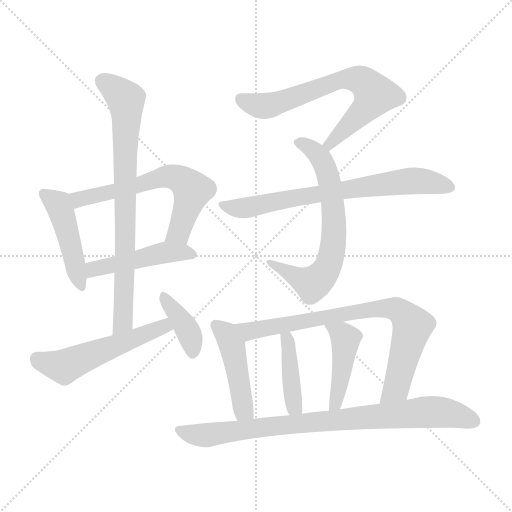
t = 0.00 s
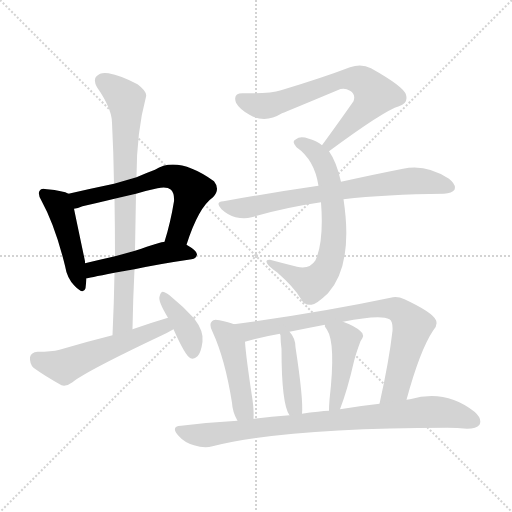
t = 2.05 s
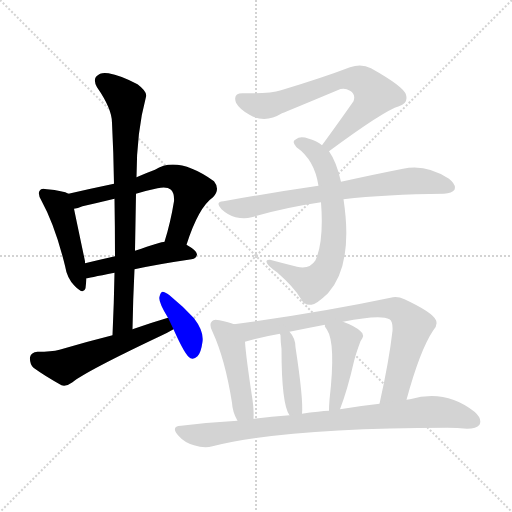
t = 4.10 s
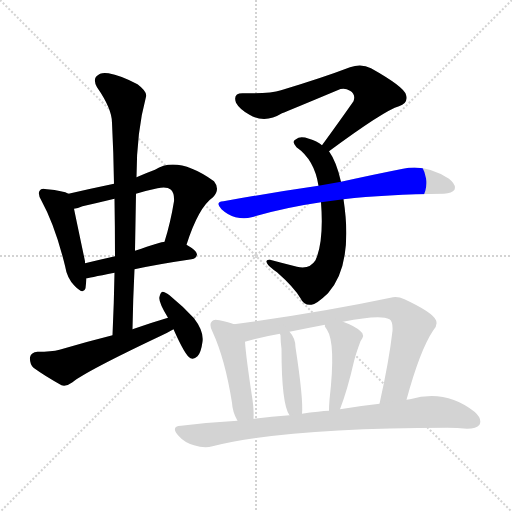
t = 6.15 s
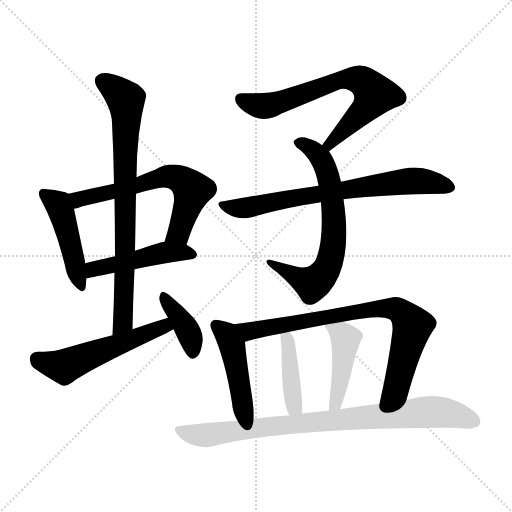
t = 8.20 s
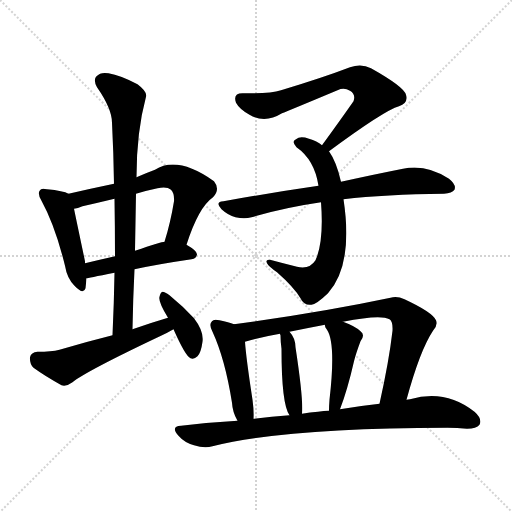
t = 10.26 s

The animated SVG that drew these frames (rendered in a browser with its animation timeline set to each time). Animation: 14 CSS @keyframes rules; one cycle of 10.26 s.

<svg version="1.1" viewBox="0 0 1024 1024" xmlns="http://www.w3.org/2000/svg">
  <g stroke="lightgray" stroke-dasharray="1,1" stroke-width="1" transform="scale(4, 4)">
    <line x1="0" y1="0" x2="256" y2="256"></line>
    <line x1="256" y1="0" x2="0" y2="256"></line>
    <line x1="128" y1="0" x2="128" y2="256"></line>
    <line x1="0" y1="128" x2="256" y2="128"></line>
  </g>
<g transform="scale(1, -1) translate(0, -900)">
   <style type="text/css">
    @keyframes keyframes0 {
      from {
       stroke: blue;
       stroke-dashoffset: 459;
       stroke-width: 128;
       }
       60% {
       animation-timing-function: step-end;
       stroke: blue;
       stroke-dashoffset: 0;
       stroke-width: 128;
       }
       to {
       stroke: black;
       stroke-width: 1024;
       }
       }
       #make-me-a-hanzi-animation-0 {
         animation: keyframes0 0.623535s both;
         animation-delay: 0.000000s;
         animation-timing-function: linear;
       }
    @keyframes keyframes1 {
      from {
       stroke: blue;
       stroke-dashoffset: 624;
       stroke-width: 128;
       }
       67% {
       animation-timing-function: step-end;
       stroke: blue;
       stroke-dashoffset: 0;
       stroke-width: 128;
       }
       to {
       stroke: black;
       stroke-width: 1024;
       }
       }
       #make-me-a-hanzi-animation-1 {
         animation: keyframes1 0.757812s both;
         animation-delay: 0.623535s;
         animation-timing-function: linear;
       }
    @keyframes keyframes2 {
      from {
       stroke: blue;
       stroke-dashoffset: 474;
       stroke-width: 128;
       }
       61% {
       animation-timing-function: step-end;
       stroke: blue;
       stroke-dashoffset: 0;
       stroke-width: 128;
       }
       to {
       stroke: black;
       stroke-width: 1024;
       }
       }
       #make-me-a-hanzi-animation-2 {
         animation: keyframes2 0.635742s both;
         animation-delay: 1.381348s;
         animation-timing-function: linear;
       }
    @keyframes keyframes3 {
      from {
       stroke: blue;
       stroke-dashoffset: 783;
       stroke-width: 128;
       }
       72% {
       animation-timing-function: step-end;
       stroke: blue;
       stroke-dashoffset: 0;
       stroke-width: 128;
       }
       to {
       stroke: black;
       stroke-width: 1024;
       }
       }
       #make-me-a-hanzi-animation-3 {
         animation: keyframes3 0.887207s both;
         animation-delay: 2.017090s;
         animation-timing-function: linear;
       }
    @keyframes keyframes4 {
      from {
       stroke: blue;
       stroke-dashoffset: 539;
       stroke-width: 128;
       }
       64% {
       animation-timing-function: step-end;
       stroke: blue;
       stroke-dashoffset: 0;
       stroke-width: 128;
       }
       to {
       stroke: black;
       stroke-width: 1024;
       }
       }
       #make-me-a-hanzi-animation-4 {
         animation: keyframes4 0.688639s both;
         animation-delay: 2.904297s;
         animation-timing-function: linear;
       }
    @keyframes keyframes5 {
      from {
       stroke: blue;
       stroke-dashoffset: 386;
       stroke-width: 128;
       }
       56% {
       animation-timing-function: step-end;
       stroke: blue;
       stroke-dashoffset: 0;
       stroke-width: 128;
       }
       to {
       stroke: black;
       stroke-width: 1024;
       }
       }
       #make-me-a-hanzi-animation-5 {
         animation: keyframes5 0.564128s both;
         animation-delay: 3.592936s;
         animation-timing-function: linear;
       }
    @keyframes keyframes6 {
      from {
       stroke: blue;
       stroke-dashoffset: 690;
       stroke-width: 128;
       }
       69% {
       animation-timing-function: step-end;
       stroke: blue;
       stroke-dashoffset: 0;
       stroke-width: 128;
       }
       to {
       stroke: black;
       stroke-width: 1024;
       }
       }
       #make-me-a-hanzi-animation-6 {
         animation: keyframes6 0.811523s both;
         animation-delay: 4.157064s;
         animation-timing-function: linear;
       }
    @keyframes keyframes7 {
      from {
       stroke: blue;
       stroke-dashoffset: 672;
       stroke-width: 128;
       }
       69% {
       animation-timing-function: step-end;
       stroke: blue;
       stroke-dashoffset: 0;
       stroke-width: 128;
       }
       to {
       stroke: black;
       stroke-width: 1024;
       }
       }
       #make-me-a-hanzi-animation-7 {
         animation: keyframes7 0.796875s both;
         animation-delay: 4.968587s;
         animation-timing-function: linear;
       }
    @keyframes keyframes8 {
      from {
       stroke: blue;
       stroke-dashoffset: 717;
       stroke-width: 128;
       }
       70% {
       animation-timing-function: step-end;
       stroke: blue;
       stroke-dashoffset: 0;
       stroke-width: 128;
       }
       to {
       stroke: black;
       stroke-width: 1024;
       }
       }
       #make-me-a-hanzi-animation-8 {
         animation: keyframes8 0.833496s both;
         animation-delay: 5.765462s;
         animation-timing-function: linear;
       }
    @keyframes keyframes9 {
      from {
       stroke: blue;
       stroke-dashoffset: 456;
       stroke-width: 128;
       }
       60% {
       animation-timing-function: step-end;
       stroke: blue;
       stroke-dashoffset: 0;
       stroke-width: 128;
       }
       to {
       stroke: black;
       stroke-width: 1024;
       }
       }
       #make-me-a-hanzi-animation-9 {
         animation: keyframes9 0.621094s both;
         animation-delay: 6.598958s;
         animation-timing-function: linear;
       }
    @keyframes keyframes10 {
      from {
       stroke: blue;
       stroke-dashoffset: 788;
       stroke-width: 128;
       }
       72% {
       animation-timing-function: step-end;
       stroke: blue;
       stroke-dashoffset: 0;
       stroke-width: 128;
       }
       to {
       stroke: black;
       stroke-width: 1024;
       }
       }
       #make-me-a-hanzi-animation-10 {
         animation: keyframes10 0.891276s both;
         animation-delay: 7.220052s;
         animation-timing-function: linear;
       }
    @keyframes keyframes11 {
      from {
       stroke: blue;
       stroke-dashoffset: 419;
       stroke-width: 128;
       }
       58% {
       animation-timing-function: step-end;
       stroke: blue;
       stroke-dashoffset: 0;
       stroke-width: 128;
       }
       to {
       stroke: black;
       stroke-width: 1024;
       }
       }
       #make-me-a-hanzi-animation-11 {
         animation: keyframes11 0.590983s both;
         animation-delay: 8.111328s;
         animation-timing-function: linear;
       }
    @keyframes keyframes12 {
      from {
       stroke: blue;
       stroke-dashoffset: 442;
       stroke-width: 128;
       }
       59% {
       animation-timing-function: step-end;
       stroke: blue;
       stroke-dashoffset: 0;
       stroke-width: 128;
       }
       to {
       stroke: black;
       stroke-width: 1024;
       }
       }
       #make-me-a-hanzi-animation-12 {
         animation: keyframes12 0.609701s both;
         animation-delay: 8.702311s;
         animation-timing-function: linear;
       }
    @keyframes keyframes13 {
      from {
       stroke: blue;
       stroke-dashoffset: 851;
       stroke-width: 128;
       }
       73% {
       animation-timing-function: step-end;
       stroke: blue;
       stroke-dashoffset: 0;
       stroke-width: 128;
       }
       to {
       stroke: black;
       stroke-width: 1024;
       }
       }
       #make-me-a-hanzi-animation-13 {
         animation: keyframes13 0.942546s both;
         animation-delay: 9.312012s;
         animation-timing-function: linear;
       }
</style>
<path d="M 137.0 512.5 Q 127.0 518.5 94.0 521.5 Q 82.0 524.5 80.0 519.5 Q 74.0 513.5 83.0 498.5 Q 110.0 449.5 130.0 368.5 Q 134.0 343.5 149.0 328.5 Q 167.0 309.5 171.0 323.5 Q 172.0 332.5 173.0 343.5 L 170.0 373.5 Q 170.0 374.5 170.0 377.5 Q 154.0 453.5 148.0 482.5 C 142.0 510.5 142.0 510.5 137.0 512.5 Z" fill="lightgray"></path> 
<path d="M 373.0 410.5 Q 397.0 485.5 426.0 505.5 Q 441.0 521.5 428.0 537.5 Q 355.0 589.5 310.0 560.5 Q 291.0 553.5 273.0 545.5 L 228.0 532.5 Q 180.0 522.5 137.0 512.5 C 108.0 505.5 119.0 474.5 148.0 482.5 Q 155.0 483.5 165.0 487.5 Q 196.0 494.5 229.0 502.5 L 272.0 512.5 Q 291.0 518.5 315.0 523.5 Q 334.0 527.5 342.0 520.5 Q 349.0 513.5 348.0 497.5 Q 341.0 454.5 329.0 416.5 C 320.0 387.5 364.0 382.5 373.0 410.5 Z" fill="lightgray"></path> 
<path d="M 269.0 361.5 Q 315.0 371.5 383.0 381.5 Q 393.0 382.5 394.0 391.5 Q 394.0 398.5 373.0 410.5 L 329.0 416.5 Q 323.0 416.5 270.0 398.5 L 230.0 387.5 Q 199.0 380.5 170.0 373.5 C 141.0 366.5 143.0 338.5 173.0 343.5 Q 174.0 343.5 229.0 354.5 L 269.0 361.5 Z" fill="lightgray"></path> 
<path d="M 265.0 241.5 Q 266.0 302.5 269.0 361.5 L 270.0 398.5 Q 271.0 456.5 272.0 512.5 L 273.0 545.5 Q 273.0 636.5 292.0 706.5 Q 295.0 716.5 275.0 731.5 Q 241.0 749.5 217.0 753.5 Q 201.0 756.5 193.0 747.5 Q 186.0 740.5 194.0 725.5 Q 224.0 682.5 224.0 654.5 Q 227.0 596.5 228.0 532.5 L 229.0 502.5 Q 230.0 447.5 230.0 387.5 L 229.0 354.5 Q 228.0 294.5 225.0 229.5 C 224.0 199.5 264.0 211.5 265.0 241.5 Z" fill="lightgray"></path> 
<path d="M 336.0 264.5 Q 302.0 254.5 265.0 241.5 L 225.0 229.5 Q 173.0 216.5 119.0 200.5 Q 103.0 196.5 75.0 196.5 Q 62.0 195.5 60.0 185.5 Q 59.0 172.5 67.0 164.5 Q 89.0 148.5 123.0 129.5 Q 133.0 126.5 145.0 135.5 Q 172.0 157.5 322.0 228.5 Q 335.0 234.5 347.0 241.5 C 373.0 256.5 365.0 273.5 336.0 264.5 Z" fill="lightgray"></path> 
<path d="M 347.0 241.5 Q 371.0 187.5 381.0 183.5 Q 388.0 180.5 395.0 187.5 Q 402.0 194.5 405.0 216.5 Q 408.0 237.5 388.0 263.5 Q 366.0 287.5 339.0 309.5 Q 330.0 316.5 325.0 316.5 Q 321.0 315.5 319.0 306.5 Q 316.0 297.5 336.0 264.5 L 347.0 241.5 Z" fill="lightgray"></path> 
<path d="M 658.0 597.5 Q 769.0 679.5 798.0 687.5 Q 817.0 693.5 812.0 710.5 Q 808.0 726.5 742.0 763.5 Q 723.0 773.5 700.0 765.5 Q 645.0 744.5 562.0 719.5 Q 540.0 712.5 487.0 713.5 Q 465.0 714.5 472.0 694.5 Q 479.0 681.5 499.0 670.5 Q 530.0 652.5 564.0 673.5 Q 582.0 680.5 675.0 719.5 Q 688.0 725.5 700.0 718.5 Q 712.0 711.5 707.0 697.5 Q 679.0 657.5 644.0 609.5 C 626.0 585.5 634.0 579.5 658.0 597.5 Z" fill="lightgray"></path> 
<path d="M 682.0 536.5 Q 673.0 576.5 658.0 597.5 L 644.0 609.5 Q 634.0 618.5 618.0 622.5 Q 600.0 628.5 592.0 621.5 Q 582.0 617.5 593.0 605.5 Q 629.0 580.5 637.0 528.5 L 642.0 495.5 Q 648.0 417.5 631.0 379.5 Q 619.0 360.5 594.0 366.5 Q 566.0 373.5 540.0 380.5 Q 530.0 381.5 534.0 373.5 Q 538.0 366.5 554.0 355.5 Q 588.0 325.5 601.0 303.5 Q 608.0 288.5 623.0 290.5 Q 633.0 291.5 656.0 313.5 Q 707.0 370.5 687.0 501.5 L 682.0 536.5 Z" fill="lightgray"></path> 
<path d="M 687.0 501.5 Q 771.0 511.5 888.0 512.5 Q 904.0 513.5 909.0 520.5 Q 913.0 530.5 898.0 542.5 Q 852.0 572.5 806.0 562.5 Q 755.0 552.5 682.0 536.5 L 637.0 528.5 Q 547.0 515.5 447.0 497.5 Q 429.0 496.5 443.0 481.5 Q 456.0 469.5 471.0 465.5 Q 489.0 461.5 503.0 465.5 Q 567.0 484.5 642.0 495.5 L 687.0 501.5 Z" fill="lightgray"></path> 
<path d="M 468.0 251.5 Q 458.0 255.5 439.0 259.5 Q 427.0 262.5 424.0 257.5 Q 417.0 251.5 425.0 236.5 Q 450.0 182.5 464.0 94.5 Q 465.0 75.5 475.0 58.5 C 489.0 32.5 506.0 32.5 507.0 62.5 Q 508.0 78.5 505.0 100.5 Q 492.0 185.5 490.0 216.5 C 488.0 244.5 488.0 244.5 468.0 251.5 Z" fill="lightgray"></path> 
<path d="M 813.0 100.5 Q 840.0 199.5 866.0 238.5 Q 876.0 248.5 872.0 259.5 Q 865.0 275.5 809.0 301.5 Q 794.0 308.5 781.0 304.5 Q 639.0 274.5 468.0 251.5 C 438.0 247.5 461.0 208.5 490.0 216.5 Q 520.0 225.5 560.0 232.5 L 579.0 236.5 Q 613.0 243.5 650.0 250.5 L 686.0 256.5 Q 761.0 271.5 779.0 261.5 Q 786.0 257.5 785.0 238.5 Q 778.0 177.5 759.0 92.5 C 753.0 63.5 805.0 71.5 813.0 100.5 Z" fill="lightgray"></path> 
<path d="M 604.0 72.5 Q 607.0 100.5 591.0 205.5 Q 591.0 223.5 579.0 236.5 C 560.0 259.5 555.0 262.5 560.0 232.5 Q 560.0 231.5 561.0 229.5 Q 561.0 216.5 563.0 202.5 Q 563.0 91.5 579.0 69.5 C 594.0 43.5 602.0 42.5 604.0 72.5 Z" fill="lightgray"></path> 
<path d="M 680.0 81.5 Q 695.0 120.5 708.0 177.5 Q 712.0 193.5 721.0 217.5 Q 731.0 230.5 721.0 237.5 Q 711.0 247.5 686.0 256.5 C 658.0 267.5 645.0 271.5 650.0 250.5 Q 649.0 246.5 654.0 240.5 Q 672.0 213.5 659.0 100.5 Q 658.0 88.5 658.0 78.5 C 658.0 48.5 669.0 53.5 680.0 81.5 Z" fill="lightgray"></path> 
<path d="M 475.0 58.5 Q 420.0 55.5 362.0 48.5 Q 341.0 47.5 356.0 29.5 Q 369.0 14.5 388.0 9.5 Q 409.0 2.5 425.0 7.5 Q 575.0 44.5 895.0 44.5 Q 914.0 44.5 934.0 42.5 Q 953.0 42.5 959.0 50.5 Q 965.0 62.5 949.0 76.5 Q 891.0 122.5 820.0 101.5 Q 816.0 101.5 813.0 100.5 L 759.0 92.5 Q 722.0 88.5 680.0 81.5 L 658.0 78.5 Q 648.0 78.5 636.0 76.5 Q 620.0 75.5 604.0 72.5 L 579.0 69.5 Q 543.0 66.5 507.0 62.5 L 475.0 58.5 Z" fill="lightgray"></path> 
      <clipPath id="make-me-a-hanzi-clip-0">
      <path d="M 137.0 512.5 Q 127.0 518.5 94.0 521.5 Q 82.0 524.5 80.0 519.5 Q 74.0 513.5 83.0 498.5 Q 110.0 449.5 130.0 368.5 Q 134.0 343.5 149.0 328.5 Q 167.0 309.5 171.0 323.5 Q 172.0 332.5 173.0 343.5 L 170.0 373.5 Q 170.0 374.5 170.0 377.5 Q 154.0 453.5 148.0 482.5 C 142.0 510.5 142.0 510.5 137.0 512.5 Z" fill="lightgray"></path>
      </clipPath>
      <path clip-path="url(#make-me-a-hanzi-clip-0)" d="M 88.0 512.5 L 116.0 491.5 L 124.0 472.5 L 161.0 329.5 " fill="none" id="make-me-a-hanzi-animation-0" stroke-dasharray="331 662" stroke-linecap="round"></path>

      <clipPath id="make-me-a-hanzi-clip-1">
      <path d="M 373.0 410.5 Q 397.0 485.5 426.0 505.5 Q 441.0 521.5 428.0 537.5 Q 355.0 589.5 310.0 560.5 Q 291.0 553.5 273.0 545.5 L 228.0 532.5 Q 180.0 522.5 137.0 512.5 C 108.0 505.5 119.0 474.5 148.0 482.5 Q 155.0 483.5 165.0 487.5 Q 196.0 494.5 229.0 502.5 L 272.0 512.5 Q 291.0 518.5 315.0 523.5 Q 334.0 527.5 342.0 520.5 Q 349.0 513.5 348.0 497.5 Q 341.0 454.5 329.0 416.5 C 320.0 387.5 364.0 382.5 373.0 410.5 Z" fill="lightgray"></path>
      </clipPath>
      <path clip-path="url(#make-me-a-hanzi-clip-1)" d="M 146.0 507.5 L 168.0 503.5 L 334.0 547.5 L 362.0 540.5 L 385.0 519.5 L 358.0 435.5 L 337.0 421.5 " fill="none" id="make-me-a-hanzi-animation-1" stroke-dasharray="496 992" stroke-linecap="round"></path>

      <clipPath id="make-me-a-hanzi-clip-2">
      <path d="M 269.0 361.5 Q 315.0 371.5 383.0 381.5 Q 393.0 382.5 394.0 391.5 Q 394.0 398.5 373.0 410.5 L 329.0 416.5 Q 323.0 416.5 270.0 398.5 L 230.0 387.5 Q 199.0 380.5 170.0 373.5 C 141.0 366.5 143.0 338.5 173.0 343.5 Q 174.0 343.5 229.0 354.5 L 269.0 361.5 Z" fill="lightgray"></path>
      </clipPath>
      <path clip-path="url(#make-me-a-hanzi-clip-2)" d="M 174.0 351.5 L 187.0 361.5 L 323.0 393.5 L 364.0 396.5 L 384.0 391.5 " fill="none" id="make-me-a-hanzi-animation-2" stroke-dasharray="346 692" stroke-linecap="round"></path>

      <clipPath id="make-me-a-hanzi-clip-3">
      <path d="M 265.0 241.5 Q 266.0 302.5 269.0 361.5 L 270.0 398.5 Q 271.0 456.5 272.0 512.5 L 273.0 545.5 Q 273.0 636.5 292.0 706.5 Q 295.0 716.5 275.0 731.5 Q 241.0 749.5 217.0 753.5 Q 201.0 756.5 193.0 747.5 Q 186.0 740.5 194.0 725.5 Q 224.0 682.5 224.0 654.5 Q 227.0 596.5 228.0 532.5 L 229.0 502.5 Q 230.0 447.5 230.0 387.5 L 229.0 354.5 Q 228.0 294.5 225.0 229.5 C 224.0 199.5 264.0 211.5 265.0 241.5 Z" fill="lightgray"></path>
      </clipPath>
      <path clip-path="url(#make-me-a-hanzi-clip-3)" d="M 206.0 737.5 L 251.0 701.5 L 253.0 679.5 L 247.0 264.5 L 230.0 237.5 " fill="none" id="make-me-a-hanzi-animation-3" stroke-dasharray="655 1310" stroke-linecap="round"></path>

      <clipPath id="make-me-a-hanzi-clip-4">
      <path d="M 336.0 264.5 Q 302.0 254.5 265.0 241.5 L 225.0 229.5 Q 173.0 216.5 119.0 200.5 Q 103.0 196.5 75.0 196.5 Q 62.0 195.5 60.0 185.5 Q 59.0 172.5 67.0 164.5 Q 89.0 148.5 123.0 129.5 Q 133.0 126.5 145.0 135.5 Q 172.0 157.5 322.0 228.5 Q 335.0 234.5 347.0 241.5 C 373.0 256.5 365.0 273.5 336.0 264.5 Z" fill="lightgray"></path>
      </clipPath>
      <path clip-path="url(#make-me-a-hanzi-clip-4)" d="M 74.0 182.5 L 128.0 166.5 L 328.0 247.5 L 338.0 244.5 " fill="none" id="make-me-a-hanzi-animation-4" stroke-dasharray="411 822" stroke-linecap="round"></path>

      <clipPath id="make-me-a-hanzi-clip-5">
      <path d="M 347.0 241.5 Q 371.0 187.5 381.0 183.5 Q 388.0 180.5 395.0 187.5 Q 402.0 194.5 405.0 216.5 Q 408.0 237.5 388.0 263.5 Q 366.0 287.5 339.0 309.5 Q 330.0 316.5 325.0 316.5 Q 321.0 315.5 319.0 306.5 Q 316.0 297.5 336.0 264.5 L 347.0 241.5 Z" fill="lightgray"></path>
      </clipPath>
      <path clip-path="url(#make-me-a-hanzi-clip-5)" d="M 329.0 307.5 L 378.0 234.5 L 386.0 193.5 " fill="none" id="make-me-a-hanzi-animation-5" stroke-dasharray="258 516" stroke-linecap="round"></path>

      <clipPath id="make-me-a-hanzi-clip-6">
      <path d="M 658.0 597.5 Q 769.0 679.5 798.0 687.5 Q 817.0 693.5 812.0 710.5 Q 808.0 726.5 742.0 763.5 Q 723.0 773.5 700.0 765.5 Q 645.0 744.5 562.0 719.5 Q 540.0 712.5 487.0 713.5 Q 465.0 714.5 472.0 694.5 Q 479.0 681.5 499.0 670.5 Q 530.0 652.5 564.0 673.5 Q 582.0 680.5 675.0 719.5 Q 688.0 725.5 700.0 718.5 Q 712.0 711.5 707.0 697.5 Q 679.0 657.5 644.0 609.5 C 626.0 585.5 634.0 579.5 658.0 597.5 Z" fill="lightgray"></path>
      </clipPath>
      <path clip-path="url(#make-me-a-hanzi-clip-6)" d="M 482.0 701.5 L 504.0 691.5 L 537.0 689.5 L 689.0 741.5 L 721.0 739.5 L 750.0 710.5 L 733.0 684.5 L 668.0 622.5 L 663.0 611.5 L 653.0 613.5 " fill="none" id="make-me-a-hanzi-animation-6" stroke-dasharray="562 1124" stroke-linecap="round"></path>

      <clipPath id="make-me-a-hanzi-clip-7">
      <path d="M 682.0 536.5 Q 673.0 576.5 658.0 597.5 L 644.0 609.5 Q 634.0 618.5 618.0 622.5 Q 600.0 628.5 592.0 621.5 Q 582.0 617.5 593.0 605.5 Q 629.0 580.5 637.0 528.5 L 642.0 495.5 Q 648.0 417.5 631.0 379.5 Q 619.0 360.5 594.0 366.5 Q 566.0 373.5 540.0 380.5 Q 530.0 381.5 534.0 373.5 Q 538.0 366.5 554.0 355.5 Q 588.0 325.5 601.0 303.5 Q 608.0 288.5 623.0 290.5 Q 633.0 291.5 656.0 313.5 Q 707.0 370.5 687.0 501.5 L 682.0 536.5 Z" fill="lightgray"></path>
      </clipPath>
      <path clip-path="url(#make-me-a-hanzi-clip-7)" d="M 596.0 613.5 L 628.0 598.5 L 643.0 581.5 L 655.0 552.5 L 668.0 449.5 L 662.0 386.5 L 648.0 353.5 L 625.0 332.5 L 542.0 373.5 " fill="none" id="make-me-a-hanzi-animation-7" stroke-dasharray="544 1088" stroke-linecap="round"></path>

      <clipPath id="make-me-a-hanzi-clip-8">
      <path d="M 687.0 501.5 Q 771.0 511.5 888.0 512.5 Q 904.0 513.5 909.0 520.5 Q 913.0 530.5 898.0 542.5 Q 852.0 572.5 806.0 562.5 Q 755.0 552.5 682.0 536.5 L 637.0 528.5 Q 547.0 515.5 447.0 497.5 Q 429.0 496.5 443.0 481.5 Q 456.0 469.5 471.0 465.5 Q 489.0 461.5 503.0 465.5 Q 567.0 484.5 642.0 495.5 L 687.0 501.5 Z" fill="lightgray"></path>
      </clipPath>
      <path clip-path="url(#make-me-a-hanzi-clip-8)" d="M 445.0 489.5 L 494.0 484.5 L 604.0 507.5 L 804.0 536.5 L 853.0 537.5 L 900.0 525.5 " fill="none" id="make-me-a-hanzi-animation-8" stroke-dasharray="589 1178" stroke-linecap="round"></path>

      <clipPath id="make-me-a-hanzi-clip-9">
      <path d="M 468.0 251.5 Q 458.0 255.5 439.0 259.5 Q 427.0 262.5 424.0 257.5 Q 417.0 251.5 425.0 236.5 Q 450.0 182.5 464.0 94.5 Q 465.0 75.5 475.0 58.5 C 489.0 32.5 506.0 32.5 507.0 62.5 Q 508.0 78.5 505.0 100.5 Q 492.0 185.5 490.0 216.5 C 488.0 244.5 488.0 244.5 468.0 251.5 Z" fill="lightgray"></path>
      </clipPath>
      <path clip-path="url(#make-me-a-hanzi-clip-9)" d="M 433.0 249.5 L 464.0 209.5 L 486.0 81.5 L 501.0 68.5 " fill="none" id="make-me-a-hanzi-animation-9" stroke-dasharray="328 656" stroke-linecap="round"></path>

      <clipPath id="make-me-a-hanzi-clip-10">
      <path d="M 813.0 100.5 Q 840.0 199.5 866.0 238.5 Q 876.0 248.5 872.0 259.5 Q 865.0 275.5 809.0 301.5 Q 794.0 308.5 781.0 304.5 Q 639.0 274.5 468.0 251.5 C 438.0 247.5 461.0 208.5 490.0 216.5 Q 520.0 225.5 560.0 232.5 L 579.0 236.5 Q 613.0 243.5 650.0 250.5 L 686.0 256.5 Q 761.0 271.5 779.0 261.5 Q 786.0 257.5 785.0 238.5 Q 778.0 177.5 759.0 92.5 C 753.0 63.5 805.0 71.5 813.0 100.5 Z" fill="lightgray"></path>
      </clipPath>
      <path clip-path="url(#make-me-a-hanzi-clip-10)" d="M 477.0 249.5 L 505.0 238.5 L 748.0 282.5 L 795.0 280.5 L 821.0 256.5 L 824.0 243.5 L 792.0 123.5 L 765.0 100.5 " fill="none" id="make-me-a-hanzi-animation-10" stroke-dasharray="660 1320" stroke-linecap="round"></path>

      <clipPath id="make-me-a-hanzi-clip-11">
      <path d="M 604.0 72.5 Q 607.0 100.5 591.0 205.5 Q 591.0 223.5 579.0 236.5 C 560.0 259.5 555.0 262.5 560.0 232.5 Q 560.0 231.5 561.0 229.5 Q 561.0 216.5 563.0 202.5 Q 563.0 91.5 579.0 69.5 C 594.0 43.5 602.0 42.5 604.0 72.5 Z" fill="lightgray"></path>
      </clipPath>
      <path clip-path="url(#make-me-a-hanzi-clip-11)" d="M 565.0 232.5 L 576.0 217.5 L 587.0 92.5 L 597.0 76.5 " fill="none" id="make-me-a-hanzi-animation-11" stroke-dasharray="291 582" stroke-linecap="round"></path>

      <clipPath id="make-me-a-hanzi-clip-12">
      <path d="M 680.0 81.5 Q 695.0 120.5 708.0 177.5 Q 712.0 193.5 721.0 217.5 Q 731.0 230.5 721.0 237.5 Q 711.0 247.5 686.0 256.5 C 658.0 267.5 645.0 271.5 650.0 250.5 Q 649.0 246.5 654.0 240.5 Q 672.0 213.5 659.0 100.5 Q 658.0 88.5 658.0 78.5 C 658.0 48.5 669.0 53.5 680.0 81.5 Z" fill="lightgray"></path>
      </clipPath>
      <path clip-path="url(#make-me-a-hanzi-clip-12)" d="M 657.0 247.5 L 685.0 231.5 L 691.0 219.5 L 674.0 103.5 L 663.0 83.5 " fill="none" id="make-me-a-hanzi-animation-12" stroke-dasharray="314 628" stroke-linecap="round"></path>

      <clipPath id="make-me-a-hanzi-clip-13">
      <path d="M 475.0 58.5 Q 420.0 55.5 362.0 48.5 Q 341.0 47.5 356.0 29.5 Q 369.0 14.5 388.0 9.5 Q 409.0 2.5 425.0 7.5 Q 575.0 44.5 895.0 44.5 Q 914.0 44.5 934.0 42.5 Q 953.0 42.5 959.0 50.5 Q 965.0 62.5 949.0 76.5 Q 891.0 122.5 820.0 101.5 Q 816.0 101.5 813.0 100.5 L 759.0 92.5 Q 722.0 88.5 680.0 81.5 L 658.0 78.5 Q 648.0 78.5 636.0 76.5 Q 620.0 75.5 604.0 72.5 L 579.0 69.5 Q 543.0 66.5 507.0 62.5 L 475.0 58.5 Z" fill="lightgray"></path>
      </clipPath>
      <path clip-path="url(#make-me-a-hanzi-clip-13)" d="M 359.0 38.5 L 409.0 29.5 L 587.0 52.5 L 860.0 76.5 L 893.0 74.5 L 948.0 57.5 " fill="none" id="make-me-a-hanzi-animation-13" stroke-dasharray="723 1446" stroke-linecap="round"></path>

</g>
</svg>
